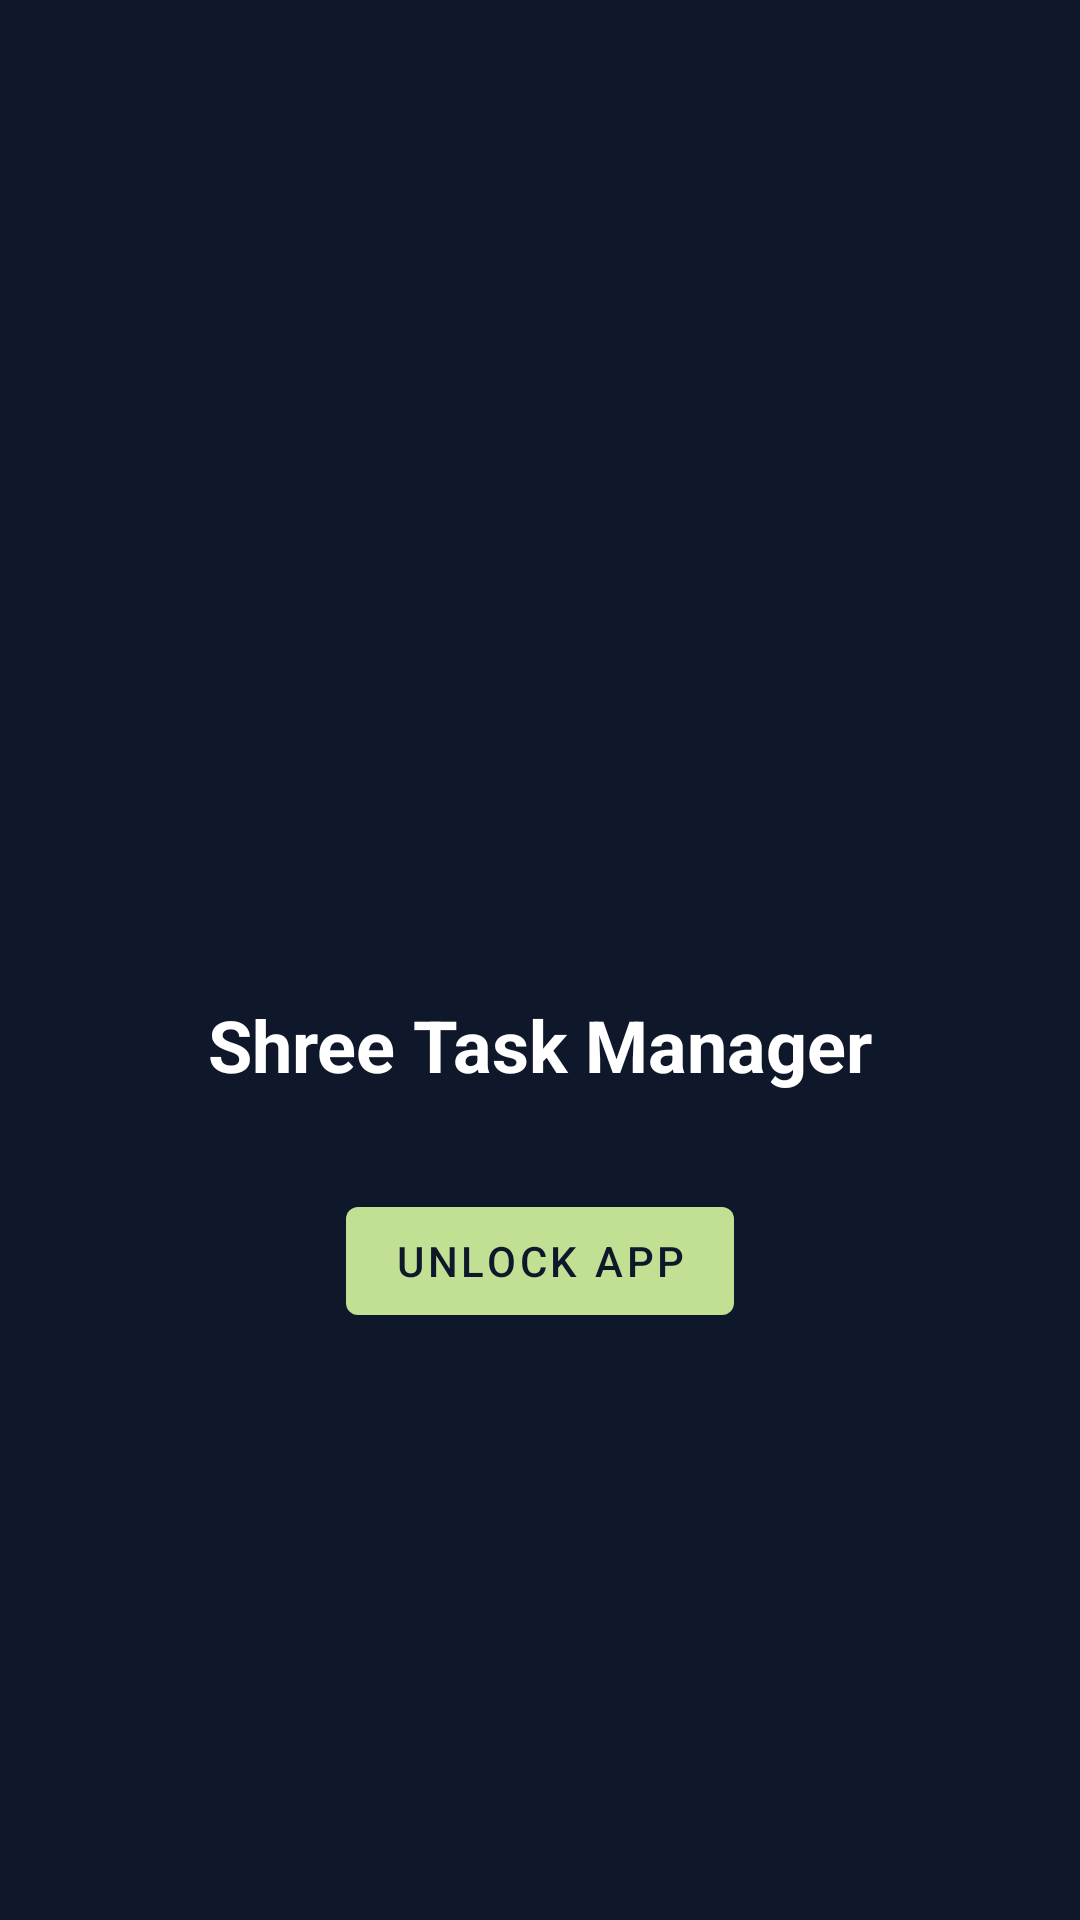

Here is an Android app screen rendered from its layout file. Give the layout XML and the strings, colors and styles it references.
<!-- AndroidManifest.xml: application theme Theme.ShreeTaskManager -->
<!-- res/layout/activity_lock.xml -->
<?xml version="1.0" encoding="utf-8"?>
<androidx.constraintlayout.widget.ConstraintLayout xmlns:android="http://schemas.android.com/apk/res/android"
    xmlns:app="http://schemas.android.com/apk/res-auto"
    android:layout_width="match_parent"
    android:layout_height="match_parent"
    android:background="@color/backgroundColor">

    <ImageView
        android:id="@+id/ivLock"
        android:layout_width="100dp"
        android:layout_height="100dp"
        android:src="@drawable/app_logo_foreground"
        app:layout_constraintBottom_toBottomOf="parent"
        app:layout_constraintEnd_toEndOf="parent"
        app:layout_constraintStart_toStartOf="parent"
        app:layout_constraintTop_toTopOf="parent"
        app:layout_constraintVertical_bias="0.4" />

    <TextView
        android:id="@+id/tvAppName"
        android:layout_width="wrap_content"
        android:layout_height="wrap_content"
        android:layout_marginTop="16dp"
        android:text="Shree Task Manager"
        android:textColor="@color/white"
        android:textSize="24sp"
        android:textStyle="bold"
        app:layout_constraintEnd_toEndOf="parent"
        app:layout_constraintStart_toStartOf="parent"
        app:layout_constraintTop_toBottomOf="@id/ivLock" />

    <com.google.android.material.button.MaterialButton
        android:id="@+id/btnUnlock"
        android:layout_width="wrap_content"
        android:layout_height="wrap_content"
        android:layout_marginTop="32dp"
        android:text="Unlock App"
        app:backgroundTint="@color/accentColor"
        android:textColor="@color/primaryDarkColor"
        app:layout_constraintEnd_toEndOf="parent"
        app:layout_constraintStart_toStartOf="parent"
        app:layout_constraintTop_toBottomOf="@id/tvAppName" />

</androidx.constraintlayout.widget.ConstraintLayout>
<!-- resources referenced by this layout -->
<resources>
  <color name="accentColor">#C2E094</color>
  <color name="backgroundColor">#0F172A</color>
  <color name="primaryDarkColor">#0F172A</color>
  <color name="white">#FFFFFF</color>
  <style name="Theme.ShreeTaskManager" parent="Theme.MaterialComponents.NoActionBar">
          <item name="colorPrimary">@color/primaryColor</item>
          <item name="colorPrimaryDark">@color/primaryDarkColor</item>
          <item name="colorAccent">@color/accentColor</item>
          <item name="android:statusBarColor">@color/primaryDarkColor</item>
          <item name="android:windowBackground">@color/backgroundColor</item>
          <item name="android:textColor">@color/white</item>
          <item name="android:editTextColor">@color/white</item>
          <item name="android:textColorHint">@color/textSecondary</item>
  
          
          <item name="android:dialogTheme">@style/CustomDialogTheme</item>
          <item name="android:alertDialogTheme">@style/CustomDialogTheme</item>
      </style>
  <color name="primaryColor">#1E293B</color>
  <color name="textSecondary">#94A3B8</color>
  <style name="CustomDialogTheme" parent="Theme.MaterialComponents.Dialog.Alert">
          <item name="android:background">@color/primaryDarkColor</item>
          <item name="android:textColor">@color/white</item>
          <item name="android:editTextColor">@color/white</item>
          <item name="android:textColorHint">@color/textSecondary</item>
      </style>
</resources>
